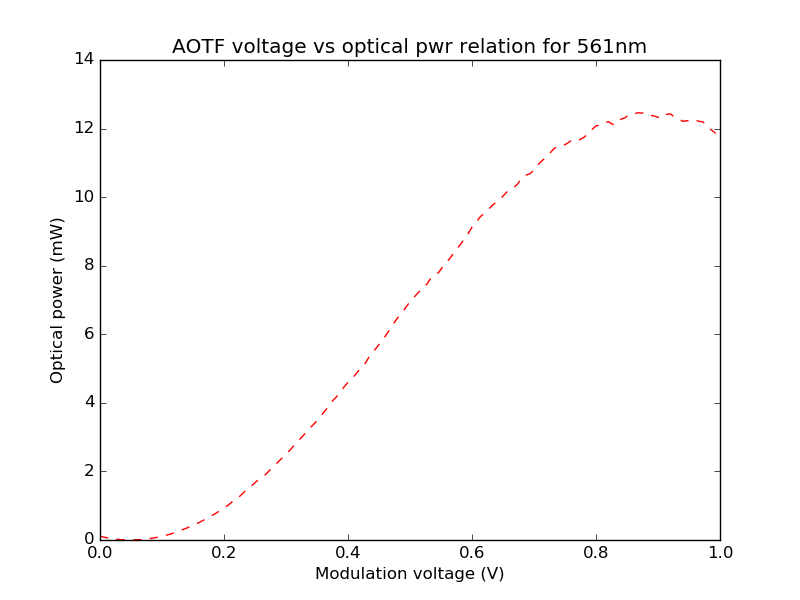

The data file committed next to this chart (first rows):
V, Power meter readings (mW)
0.0, 0.11
0.007, 0.08
0.013, 0.06
0.02, 0.04
0.027, 0.02
0.033, 0.01
0.04, 0.01
0.047, 0.0
0.053, 0.0
0.06, 0.01
0.067, 0.01
0.073, 0.02
0.08, 0.04
0.087, 0.06
0.093, 0.08
0.1, 0.11
0.107, 0.14
0.113, 0.17
0.12, 0.21
0.127, 0.25
0.133, 0.3
0.14, 0.35
0.147, 0.4
0.153, 0.45
0.16, 0.51
0.167, 0.58
0.173, 0.64
0.18, 0.71
0.187, 0.78
0.193, 0.85
0.2, 0.93
0.207, 1.02
0.213, 1.11
0.22, 1.2
0.227, 1.3
0.233, 1.41
0.24, 1.51
0.247, 1.62
0.253, 1.72
0.26, 1.82
0.267, 1.91
0.273, 2.02
0.28, 2.15
0.287, 2.27
0.293, 2.38
0.3, 2.51
0.307, 2.63
0.313, 2.76
0.32, 2.9
0.327, 3.03
0.333, 3.15
0.34, 3.29
0.347, 3.42
0.353, 3.56
0.36, 3.7
0.367, 3.86
0.373, 4.02
0.38, 4.15
0.387, 4.29
0.393, 4.45
... 90 more rows
